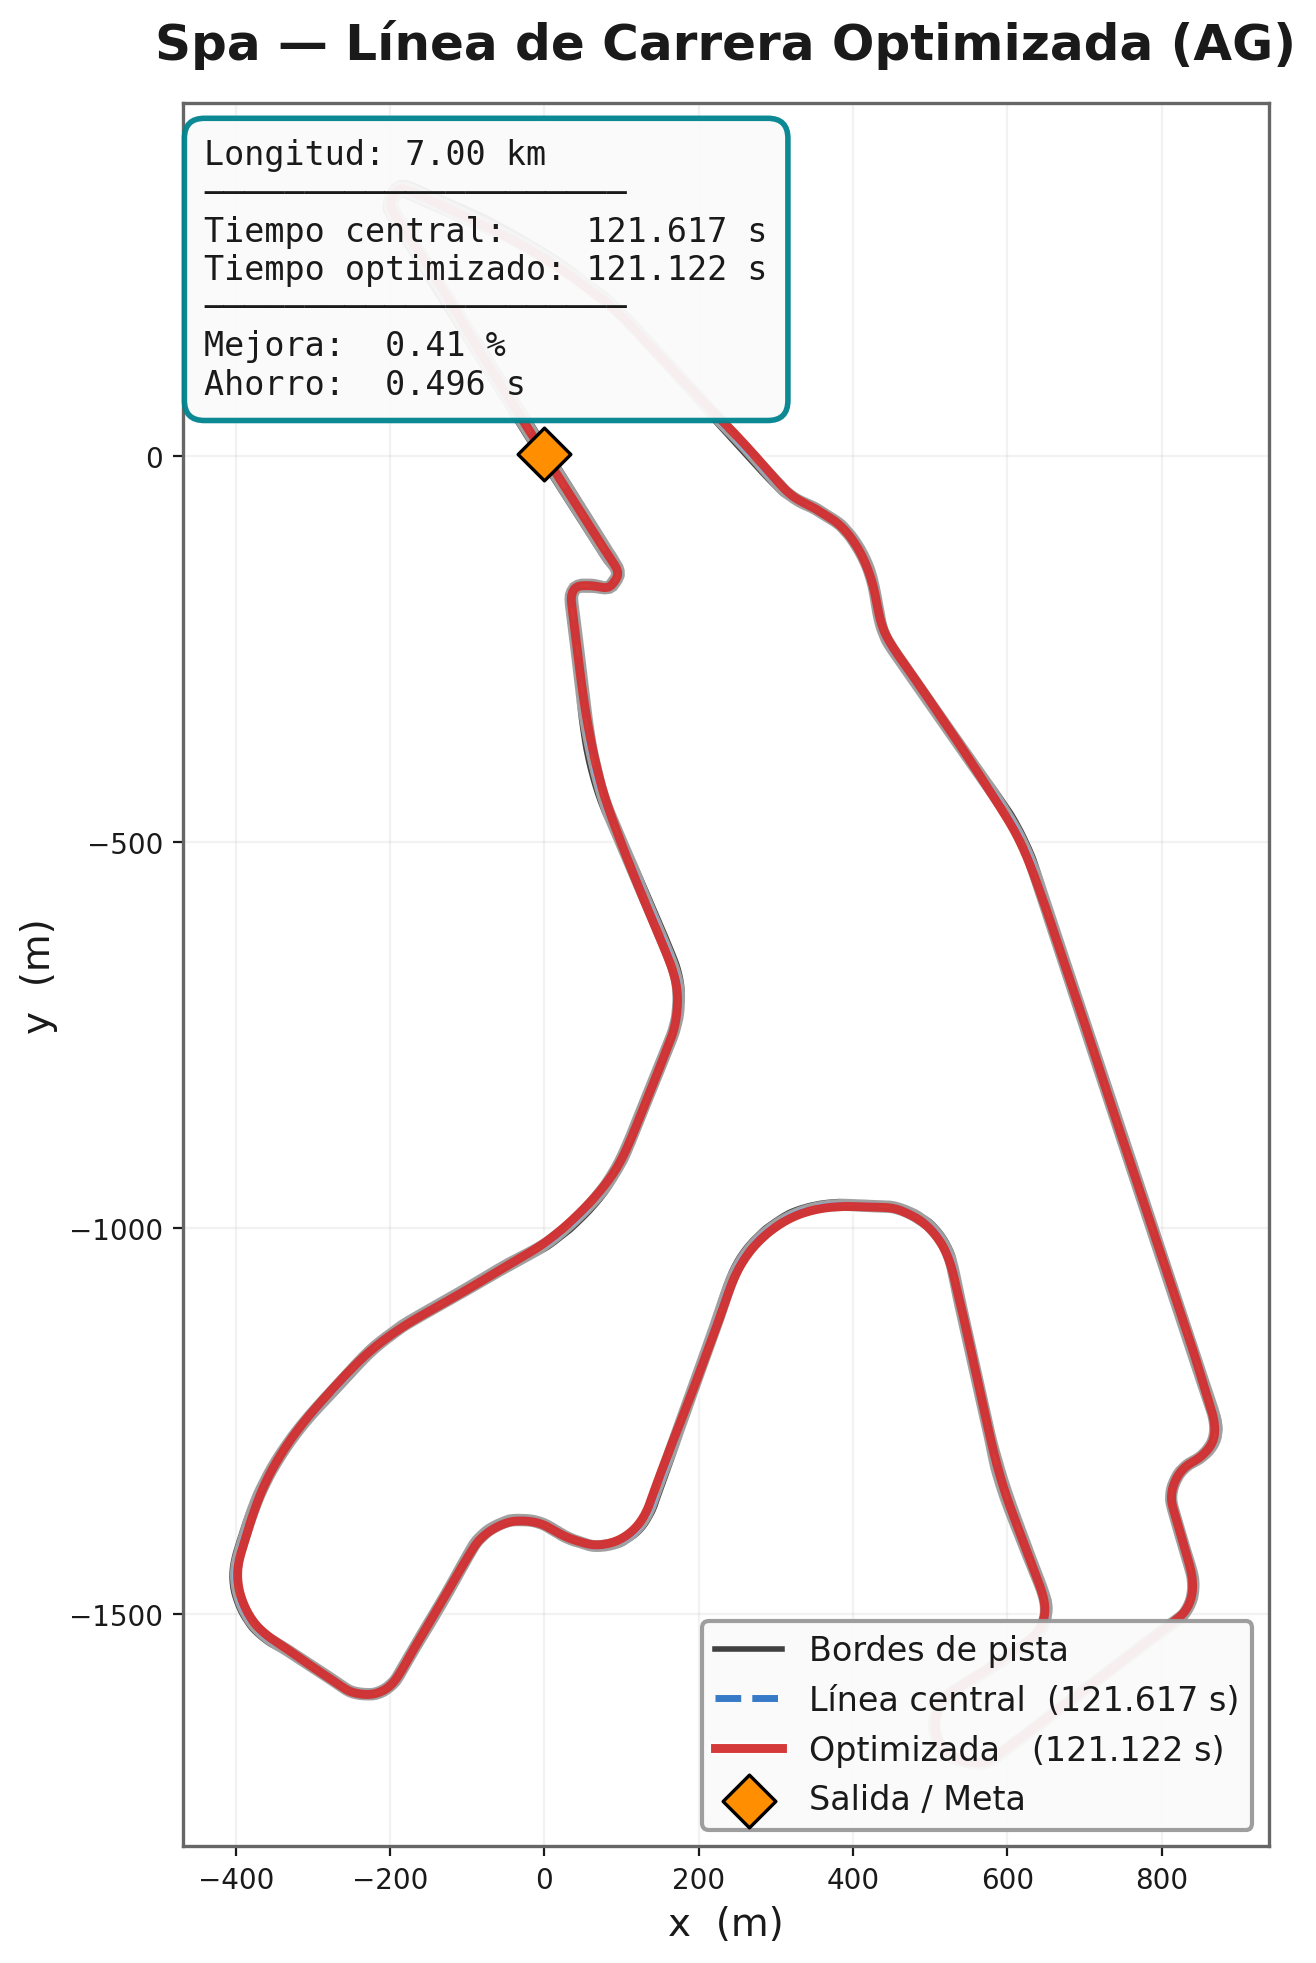

The table this chart was drawn from, first rows:
# x_m, y_m
-0.2276, 2.073
-0.76, 2.919
-1.292, 3.766
-1.825, 4.612
-2.357, 5.458
-2.89, 6.304
-3.422, 7.15
-3.954, 7.997
-4.486, 8.843
-5.018, 9.69
-5.55, 10.54
-6.082, 11.38
-6.614, 12.23
-7.146, 13.08
-7.678, 13.92
-8.209, 14.77
-8.741, 15.62
-9.273, 16.46
-9.804, 17.31
-10.34, 18.16
-10.87, 19
-11.4, 19.85
-11.93, 20.7
-12.46, 21.54
-12.99, 22.39
-13.52, 23.24
-14.06, 24.08
-14.59, 24.93
-15.12, 25.78
-15.65, 26.62
-16.18, 27.47
-16.71, 28.32
-17.24, 29.16
-17.77, 30.01
-18.3, 30.86
-18.83, 31.71
-19.37, 32.55
-19.9, 33.4
-20.43, 34.25
-20.96, 35.09
-21.49, 35.94
-22.02, 36.79
-22.55, 37.64
-23.08, 38.48
-23.61, 39.33
-24.14, 40.18
-24.67, 41.03
-25.2, 41.87
-25.73, 42.72
-26.26, 43.57
-26.79, 44.42
-27.32, 45.26
-27.85, 46.11
-28.38, 46.96
-28.91, 47.81
-29.45, 48.65
-29.98, 49.5
-30.51, 50.35
-31.04, 51.2
-31.57, 52.04
... 6,945 more rows
